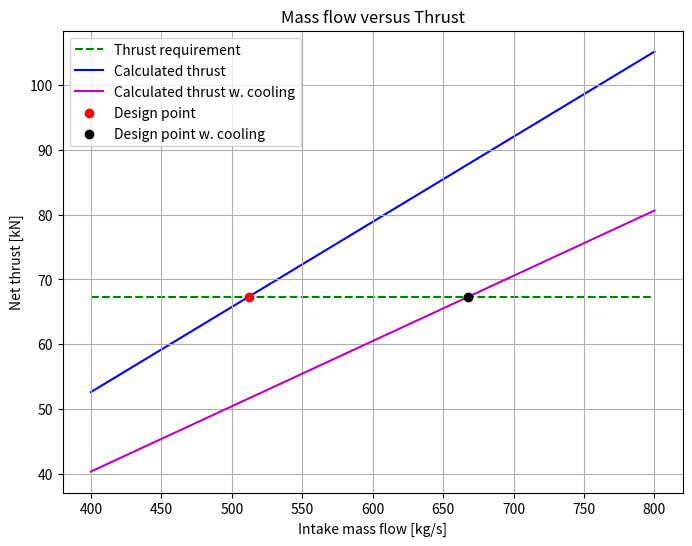

This figure's Python source: (Note: this script raises an exception after producing the figure.)
import numpy as np
import matplotlib.pyplot as plt
from scipy.optimize import fsolve


# Given parameters
Altitude = 35000 * 0.3048  # m
Flight_Mach_number = 0.82
dT_isa = 10  # K
Net_thrust = 67.3 * 1e3  # N
BPR = 11.8  # Bypass ratio
FPR = 1.55  # Fan pressure ratio
OPR = 47  # Overall pressure ratio
HPC_pressure_ratio = 4.5
Turbine_inlet_temperature = 1680  # K
Intake_efficiency = 0.995  #
Fan_polytropic_efficiency = 0.92  #
Combustor_efficiency = 0.99  #
Combustor_pressure_loss = 0.035  #
HPT_polytropic_efficiency = 0.905  #
IPT_polytropic_efficiency = 0.91  #
LPT_polytropic_efficiency = 0.915  #
Cold_Jet_efficiency = 0.98  #
Hot_jet_efficiency = 0.99  #
Shaft_mechanical_efficiency = 0.995  #
IPC_polytropic_efficiency = 0.91  #
HPC_polytropic_efficiency = 0.915  #

# Thermodynamic ambient properties at design altitude
sourceAlt = [10000, 11000]  # m https://www.engineeringtoolbox.com/elevation-speed-sound-air-d_1534.html
sourceTemperature = [-49.9 + 273.15, -56.4 + 273.15]  # K
sourcePressure = [26.48 * 1e3, 22.68 * 1e3]  # Pa
sourceSOS = [299.5, 295.2]  # m/s
T_1 = np.interp(Altitude, sourceAlt, sourceTemperature) + dT_isa   # K
p_1 = np.interp(Altitude, sourceAlt, sourcePressure)  # Pa
gamma_a = 1.4
gamma_g = 1.333
cp_a = 1005  # J/kgK
cp_g = 1148  # # J/kgK
R_a = 287     # unit
R_g = cp_g * (gamma_g-1)/gamma_g
Speed_of_sound_1 = np.sqrt(gamma_a * R_a * T_1)  # m/s

# Chemical energy in jet-A
Q_net_JA = 43.1e6   # J/kg

# Flight velocity
C_a = Flight_Mach_number * Speed_of_sound_1  # m/s

# IPC pressure ratio
IPC_pressure_ratio = OPR / (FPR * HPC_pressure_ratio)


def massFlowToThrust(dmdt_0, coolingFraction=0.0, coolSplitFrac=0.0, hasPrinting=False, printLatex=False,
                     BPR=11.8, FPR=1.55):
    assert(1 > coolingFraction >= 0)
    assert(1 > coolSplitFrac >= 0)
    hasCooling = coolingFraction > 0

    dmdt_hot = dmdt_0 / (BPR + 1)
    dmdt_cold = BPR * dmdt_hot

    # Follow thermodynamic quantities along flow path
    # Note that the measurements take place directly after the component
    # Assume calorically perfect gas
    T0_1 = T_1 * (1 + (gamma_a - 1) / 2 * Flight_Mach_number ** 2)
    p0_1 = p_1 * (1 + (gamma_a - 1) / 2 * Flight_Mach_number ** 2) ** (gamma_a / (gamma_a - 1))

    p0_2 = p0_1 * FPR   # pressure after fan
    T0_2 = T0_1 * FPR ** ((gamma_a - 1) / (Fan_polytropic_efficiency * gamma_a))
    dWdt_fan = dmdt_0 * cp_a * (T0_2 - T0_1)

    p0_3 = p0_2 * IPC_pressure_ratio    # pressure after IPC
    T0_3 = T0_2 * IPC_pressure_ratio ** ((gamma_a - 1) / (IPC_polytropic_efficiency * gamma_a))
    dWdt_IPC = dmdt_hot * cp_a * (T0_3 - T0_2)

    p0_4 = p0_3 * HPC_pressure_ratio    # pressure after HPC
    T0_4 = T0_3 * HPC_pressure_ratio ** ((gamma_a - 1) / (HPC_polytropic_efficiency * gamma_a))
    dWdt_HPC = dmdt_hot * cp_a * (T0_4 - T0_3)

    # fuel air mass ratio
    FAR_alpha = 0.10118 + 2.00376E-05 * (700 - T0_4)
    FAR_beta = 3.7078E-03 - 5.2368E-06 * (700 - T0_4) - 5.2632E-06 * Turbine_inlet_temperature
    FAR_gamma = 8.889E-08 * (Turbine_inlet_temperature - 950)
    FAR = (FAR_alpha - np.sqrt(FAR_alpha ** 2 + FAR_beta) - FAR_gamma) / Combustor_efficiency

    dmdt_CC = (1 - coolingFraction) * dmdt_hot
    dmdt_cool = coolingFraction * dmdt_hot
    dmdt_cool_s = (1 - coolSplitFrac) * dmdt_cool
    dmdt_cool_r = coolSplitFrac * dmdt_cool
    dmdt_f = FAR * dmdt_CC
    dmdt_g_1 = dmdt_f + dmdt_CC

    T0_5 = Turbine_inlet_temperature
    p0_5 = p0_4 * (1 - Combustor_pressure_loss)

    dmdt_g_2 = dmdt_g_1 + dmdt_cool_s
    T0_5_2 = (dmdt_g_1 * cp_g * T0_5 + dmdt_cool_s * cp_a * T0_4) / (cp_g * dmdt_g_2)

    T0_5_3 = T0_5_2 - dWdt_HPC / (dmdt_g_2 * cp_g * Shaft_mechanical_efficiency)
    dmdt_g = dmdt_g_2 + dmdt_cool_r
    T0_6 = (dmdt_g_2 * cp_g * T0_5_3 + dmdt_cool_r * cp_a * T0_4) / (cp_g * dmdt_g)
    p0_6 = p0_5 * (T0_5_3 / T0_5_2) ** (gamma_g / ((gamma_g - 1) * HPT_polytropic_efficiency))

    T0_7 = T0_6 - dWdt_IPC / (dmdt_g * cp_g * Shaft_mechanical_efficiency)
    p0_7 = p0_6 * (T0_7 / T0_6) ** (gamma_g / ((gamma_g - 1) * IPT_polytropic_efficiency))

    T0_8 = T0_7 - dWdt_fan / (dmdt_g * cp_g * Shaft_mechanical_efficiency)
    p0_8 = p0_7 * (T0_8 / T0_7) ** (gamma_g / ((gamma_g - 1) * LPT_polytropic_efficiency))

    # pressure ratio critical
    CPR_hot = (1 / (1 - 1 / Hot_jet_efficiency * (gamma_g - 1) / (gamma_g + 1)) ** (gamma_g/(gamma_g-1)))
    CPR_cold = (1 / (1 - 1 / Cold_Jet_efficiency * (gamma_a - 1) / (gamma_a + 1)) ** (gamma_a/(gamma_a-1)))

    hotIsChoked = (p0_8 / p_1) > CPR_hot
    coldIsChoked = (p0_2 / p_1) > CPR_cold

    if hotIsChoked:  # p9=p9c critical pressure
        p_9 = p0_8 / CPR_hot
        T_9 = 2*T0_8/(gamma_g+1)
        C_9 = np.sqrt(gamma_g*R_g*T_9)
        rho_9 = p_9/(R_g*T_9)
        A_9 = dmdt_g / (rho_9*C_9)
        F_GH = dmdt_g * C_9 + A_9*(p_9-p_1)  # Gross hot gases thrust
        hot_pratio = CPR_hot
        # ideal velocity
        C9_ideal = np.sqrt(2 * cp_g * T0_8 * (1 - (1 / (p0_8 / p_1)) ** ((gamma_g - 1) / gamma_g)))
        C_9_eta = C9_ideal
    else:
        p_9 = p_1
        T_9 = T0_8-Hot_jet_efficiency*T0_8*(1-(1/(p0_8/p_9))**((gamma_g-1)/gamma_g))
        C_9 = np.sqrt((T0_8-T_9)*2*cp_g)
        F_GH = dmdt_g * C_9
        hot_pratio = (p0_8 / p_1)
        C_9_eta = C_9

    if coldIsChoked:
        p_10 = p0_2 / CPR_cold
        T_10 = 2 * T0_2 / (gamma_a + 1)
        # velocity = speed of sound
        C_10 = np.sqrt(gamma_a * R_a * T_10)
        rho_10 = p_10 / R_a / T_10
        A_10 = dmdt_cold / rho_10 / C_10
        F_GC = dmdt_cold * C_10 + A_10 * (p_10 - p_1)
        cold_pratio = CPR_cold
        # ideal velocity
        C_10_ideal = np.sqrt(2 * cp_a * T0_2 * (1 - (1 / (p0_2 / p_1)) ** ((gamma_a - 1) / gamma_a)))
        C_10_eta = C_10_ideal
    else:
        p_10 = p_1
        T_10 = T0_2 - Cold_Jet_efficiency * T0_2 * (1 - (1 / (p0_2 / p_10)) ** ((gamma_a - 1) / gamma_a))
        C_10 = np.sqrt((T0_2 - T_10) * 2 * cp_a)
        F_GC = dmdt_cold * C_10
        cold_pratio = (p0_2 / p_1)
        C_10_eta = C_10

    F_D = dmdt_0 * C_a

    F_net = F_GH + F_GC - F_D
    SFC = dmdt_f / F_net

    deltaW_kin = dmdt_cold * C_10_eta ** 2 / 2 + dmdt_g * C_9_eta ** 2 / 2 - dmdt_0 * C_a**2 / 2

    eta_p = F_net * C_a / deltaW_kin
    eta_th = deltaW_kin / dmdt_f / Q_net_JA
    eta_0 = eta_p * eta_th

    xi = C_10_eta / C_9_eta

    dmdt = np.array([0, dmdt_0, dmdt_hot, dmdt_hot, dmdt_CC, dmdt_CC, dmdt_g, dmdt_g, dmdt_g])
    T0 = np.array([0, T0_1, T0_2, T0_3, T0_4, T0_5, T0_6, T0_7, T0_8])
    p0 = np.array([0, p0_1, p0_2, p0_3, p0_4, p0_5, p0_6, p0_7, p0_8])
    gamma = np.array([0, gamma_a, gamma_a, gamma_a, gamma_a, gamma_g, gamma_g, gamma_g, gamma_g])
    R = np.array([0, R_a, R_a, R_a, R_a, R_g, R_g, R_g, R_g])
    cp = np.array([0, cp_a, cp_a, cp_a, cp_a, cp_g, cp_g, cp_g, cp_g])


    if hasPrinting:
        if printLatex:
            if hasPrinting:
                station_properties_table = "\\begin{table}[ht]\n"
                station_properties_table += "\\centering\n"
                station_properties_table += ("\\caption{Analysis results, cooling fraction: "
                                             + f"{coolingFraction * 100:.2g}" +
                                             "\\%.}\n")
                station_properties_table += "\\begin{subtable}{0.45\\textwidth}\n"
                station_properties_table += "\\centering\n"
                station_properties_table += "\\caption{Station Thermodynamic Properties}\n"
                station_properties_table += "\\begin{tabular}{|l|l|l|l|}\n"
                station_properties_table += "\\hline\n"
                station_properties_table += "Station & $P_0$ (kPa) & $T_0$ (K) & $\\dot{m}$ (kg/s) \\\\\n"
                station_properties_table += "\\hline\n"

                station_data = [
                    ["1", f"{p0_1 * 1e-3:.4g}", f"{T0_1:.4g}", f"{dmdt_0:.4g}"],
                    ["2", f"{p0_2 * 1e-3:.4g}", f"{T0_2:.4g}", f"{dmdt_hot:.4g}"],
                    ["3", f"{p0_3 * 1e-3:.4g}", f"{T0_3:.4g}", f"{dmdt_hot:.4g}"],
                    ["4", f"{p0_4 * 1e-3:.4g}", f"{T0_4:.4g}", f"{dmdt_hot:.4g}"],
                ]

                for data in station_data:
                    station_properties_table += " & ".join(data) + " \\\\\n"

                if hasCooling:
                    station_data_cooling = [
                        ["5.1", f"{p0_5 * 1e-3:.4g}", f"{T0_5:.4g}", f"{dmdt_g_1:.4g}"],
                        ["5.2", f"{p0_5 * 1e-3:.4g}", f"{T0_5_2:.4g}", f"{dmdt_g_2:.4g}"],
                        ["5.3", f"{p0_6 * 1e-3:.4g}", f"{T0_5_3:.4g}", f"{dmdt_g_2:.4g}"],
                    ]

                    for data in station_data_cooling:
                        station_properties_table += " & ".join(data) + " \\\\\n"
                else:
                    station_data_no_cooling = [
                        ["5.1", f"{p0_5 * 1e-3:.4g}", f"{T0_5:.4g}", f"{dmdt_g:.4g}"],
                        ["5.2", f"{p0_5 * 1e-3:.4g}", f"{T0_5_2:.4g}", f"{dmdt_g:.4g}"],
                        ["5.3", f"{p0_6 * 1e-3:.4g}", f"{T0_5_3:.4g}", f"{dmdt_g:.4g}"],
                    ]

                    for data in station_data_no_cooling:
                        station_properties_table += " & ".join(data) + " \\\\\n"

                station_properties_table += ("6 & " + f"{p0_6 * 1e-3:.4g}" + " & " + f"{T0_6:.4g}" +
                                             " & " + f"{dmdt_g:.4g}" + " \\\\\n")
                station_properties_table += ("7 & " + f"{p0_7 * 1e-3:.4g}" + " & " + f"{T0_7:.4g}" +
                                             " & " + f"{dmdt_g:.4g}" + " \\\\\n")
                station_properties_table += ("8 & " + f"{p0_8 * 1e-3:.4g}" + " & " + f"{T0_8:.4g}" +
                                             " & " + f"{dmdt_g:.4g}" + " \\\\\n")

                station_properties_table += "\\hline\n"
                station_properties_table += "\\end{tabular}\n"
                station_properties_table += "\\label{tab:thermStatCool_" + f"{coolingFraction:.2g}" + "}\n"
                station_properties_table += "\\end{subtable}"

                overall_performance_table = "\\begin{subtable}{0.45\\textwidth}\n"
                overall_performance_table += "\\centering\n"
                overall_performance_table += "\\caption{Overall Performance}\n"
                overall_performance_table += "\\begin{tabular}{|l|l|}\n"
                overall_performance_table += "\\hline\n"
                overall_performance_table += "Parameter & Value \\\\\n"
                overall_performance_table += "\\hline\n"

                overall_performance_data = [
                    ["Thrust (kN)", f"{Net_thrust * 1e-3:.4g}"],
                    ["Intake mass flow (kg/s)", f"{dmdt_0:.4g}"],
                    ["SFC (mg/Ns)", f"{SFC * 1e6:.4g}"],
                    ["Hot nozzle choke status", "choked" if hotIsChoked else "not choked"],
                    ["Cold nozzle choke status", "choked" if coldIsChoked else "not choked"],
                    ["Hot nozzle pressure ratio", f"{hot_pratio:.4g}"],
                    ["Cold nozzle pressure ratio", f"{cold_pratio:.4g}"],
                    ["Propulsion efficiency", f"{eta_p:.4g}"],
                    ["Thermal efficiency", f"{eta_th:.4g}"],
                    ["Total efficiency", f"{eta_0:.4g}"],
                ]

                for data in overall_performance_data:
                    overall_performance_table += " & ".join(data) + " \\\\\n"

                overall_performance_table += "\\hline\n"
                overall_performance_table += "\\end{tabular}\n"
                overall_performance_table += "\\label{tab:ovPerfCool_" + f"{coolingFraction:.2g}" + "}\n"
                overall_performance_table += "\\end{subtable}\n"
                overall_performance_table += "\\label{tab:anResCool_" + f"{coolingFraction:.2g}" + "}\n"
                overall_performance_table += "\\end{table}\n"

                print(station_properties_table)
                print(overall_performance_table)

        else:
            if hasCooling:
                print('\n\n---Results with cooling flow---')
            else:
                print('\n\n---Results without cooling flow---')

            print('\n--Station thermodynamic properties--')
            print(f'Station 1: P_01: {p0_1 * 1e-3:.4g} kPa, T_01: {T0_1:.4g} K, dmdt_01: {dmdt_0:.3g} kg/s.')
            print(f'Station 2: P_02: {p0_2 * 1e-3:.4g} kPa, T_02: {T0_2:.4g} K, dmdt_02: {dmdt_hot:.3g} kg/s.')
            print(f'Station 3: P_03: {p0_3 * 1e-3:.4g} kPa, T_03: {T0_3:.4g} K, dmdt_03: {dmdt_hot:.3g} kg/s.')
            print(f'Station 4: P_04: {p0_4 * 1e-3:.4g} kPa, T_04: {T0_4:.4g} K, dmdt_04: {dmdt_hot:.3g} kg/s.')
            if hasCooling:
                print(f'Station 5.1: P_05.1: {p0_5 * 1e-3:.4g} kPa, T_05.1: {T0_5:.4g} K, dmdt_05.1: '
                      f'{dmdt_g_1:.3g} kg/s.')
                print(f'Station 5.2: P_05.2: - kPa, T_05.2: {T0_5_2:.4g} K, dmdt_05.2: '
                      f'{dmdt_g_2:.3g} kg/s.')
            else:
                print(f'Station 5: P_05: {p0_5 * 1e-3:.4g} kPa, T_05: {T0_5:.4g} K, dmdt_05: {dmdt_g:.3g} kg/s.')
            print(f'Station 6: P_06: {p0_6 * 1e-3:.4g} kPa, T_06: {T0_6:.4g} K, dmdt_06: {dmdt_g:.3g} kg/s.')
            print(f'Station 7: P_07: {p0_7 * 1e-3:.4g} kPa, T_07: {T0_7:.4g} K, dmdt_07: {dmdt_g:.3g} kg/s.')
            print(f'Station 8: P_08: {p0_8 * 1e-3:.4g} kPa, T_08: {T0_8:.4g} K, dmdt_08: {dmdt_g:.3g} kg/s.')

            print('\n--Overall performance--')
            print(f'Thrust: {Net_thrust * 1e-3:.3g} kN.')
            print(f'Intake mass flow: {dmdt_0:.3g} kg/s.')
            print(f'SFC: {SFC * 1e6:.3g} mg/Ns.')
            print(f'Hot nozzle is {"choked" if hotIsChoked else "not choked"}.')
            print(f'Cold nozzle is {"choked" if coldIsChoked else "not choked"}.')
            print(f'Hot nozzle pressure ratio: {hot_pratio:.3g}')
            print(f'Cold nozzle pressure ratio: {cold_pratio:.3g}')
            print(f'Propulsion efficiency: {eta_p:.3g}.')
            print(f'Thermal efficiency: {eta_th:.3g}.')
            print(f'Total efficiency: {eta_0:.3g}.')

    return F_net, SFC, hotIsChoked, coldIsChoked, hot_pratio, cold_pratio, eta_p, eta_th, eta_0, xi, dmdt, T0, p0, gamma, R, cp


#Assemble mass flow data
massFlowToThrust(1, coolingFraction=0.2, coolSplitFrac=0.4)
massFlows = np.linspace(400, 800, 1000)
testTrust = []
testTrustCool = []

for dmdt in massFlows:
    testTrust.append(massFlowToThrust(dmdt)[0])
    testTrustCool.append(massFlowToThrust(dmdt, coolingFraction=0.2, coolSplitFrac=0.4)[0])
testTrust = np.array(testTrust)
testTrustCool = np.array(testTrustCool)

# Calculate correct mass flow value and print
i_closest = np.argmin(np.abs(testTrust - Net_thrust))
final_dmdt = np.interp(Net_thrust, testTrust[i_closest:i_closest+2], massFlows[i_closest:i_closest+2])

i_closest_c = np.argmin(np.abs(testTrustCool - Net_thrust))
final_dmdt_c = np.interp(Net_thrust, testTrust[i_closest_c:i_closest_c+2], massFlows[i_closest_c:i_closest_c+2])

# Print result from code
pl = False
massFlowToThrust(final_dmdt, hasPrinting=True, printLatex=pl)
dmdt, T0, p0, gamma, R, cp = massFlowToThrust(final_dmdt_c, coolingFraction=0.2, coolSplitFrac=0.4, hasPrinting=True, printLatex=pl)[-6:]

# Plot mass flow to thrust
fig = plt.figure()
plt.hlines(Net_thrust * 1e-3, min(massFlows), max(massFlows),
           label='Thrust requirement', color='g', linestyles='--', zorder=0)
plt.plot(massFlows, testTrust * 1e-3, label='Calculated thrust', color='b', zorder=1)
plt.plot(massFlows, testTrustCool * 1e-3, label='Calculated thrust w. cooling', color='m', zorder=2)
plt.scatter(final_dmdt, Net_thrust * 1e-3, c='r', marker='o', label='Design point', zorder=3)
plt.scatter(final_dmdt_c, Net_thrust * 1e-3, c='k', marker='o', label='Design point w. cooling', zorder=4)
plt.title('Mass flow versus Thrust')
plt.xlabel('Intake mass flow [kg/s]')
plt.ylabel('Net thrust [kN]')
plt.grid()
plt.legend()

# Save figure
figureDPI = 200
fig.set_size_inches(8, 6)
fig.savefig('img/MassFlowToThrust.png', dpi=figureDPI)

# DT1b
#
# BPR_min = 8
# BPR_max = 50
# FPR_min = 1.1
# FPR_max = 1.65
#
# BPR = np.linspace(BPR_min, BPR_max, 100)
# FPR = np.linspace(FPR_min, FPR_max, 100)
#
# sfc = np.zeros((100, 100))
# thrust = np.zeros((100, 100))
# xi = np.zeros((100, 100))
#
# for i, bpr in enumerate(BPR):
#     for j, fpr in enumerate(FPR):
#         thrust[j, i] = massFlowToThrust(1, coolingFraction=0.2, coolSplitFrac=0.4, BPR=bpr, FPR=fpr)[0]
#         massFlow = Net_thrust / thrust[j, i]
#         sfc[j, i] = massFlowToThrust(massFlow, coolingFraction=0.2, coolSplitFrac=0.4, BPR=bpr, FPR=fpr)[1]
#         xi[j, i] = massFlowToThrust(massFlow, coolingFraction=0.2, coolSplitFrac=0.4, BPR=bpr, FPR=fpr)[9]
#         if xi[j, i] > 1.5:
#             xi[j, i] = 1.5
#
# print('hello :D')
#
# plt.figure()
# plt.contourf(BPR, FPR, sfc*1e6, 25)
# plt.colorbar(label='SFC [mg/NS]')
# plt.xlabel('BPR')
# plt.ylabel('FPR')
# # plt.scatter(11.9, 1.55, label='DT1', c='red')
# # plt.vlines(11.9, color='red', ymin=FPR_min, ymax=1.55, linestyle='dashed')
# # plt.hlines(1.55, color='red', xmin=BPR_min, xmax=11.9, linestyle='dashed')
# plt.legend()
#
# plt.figure()
# plt.contourf(BPR, FPR, xi, 25)
# plt.colorbar(label='$\\xi$ [-]')
# plt.xlabel('BPR')
# plt.ylabel('FPR')
# # plt.scatter(11.9, 1.55, label='DT1', c='red')
# # plt.vlines(11.9, color='red', ymin=FPR_min, ymax=1.55, linestyle='dashed')
# # plt.hlines(1.55, color='red', xmin=BPR_min, xmax=11.9, linestyle='dashed')
# plt.legend()
#
# # plt.figure()
# # plt.contourf(BPR, FPR, thrust, 1000)
# # plt.colorbar(label='Thrust [N]')
# # plt.xlabel('BPR')
# # plt.ylabel('FPR')
#
# plt.figure()
# plt.contourf(BPR, FPR, Net_thrust / thrust, 25)
# plt.colorbar(label='mass flow [kg/s]')
# plt.xlabel('BPR')
# plt.ylabel('FPR')
# # plt.scatter(11.9, 1.55, label='DT1', c='red')
# # plt.vlines(11.9, color='red', ymin=FPR_min, ymax=1.55, linestyle='dashed')
# plt.hlines(1.55, color='red', xmin=BPR_min, xmax=11.9, linestyle='dashed')

# DT2 --------------------------------

def areaFuntion(M, station):
    p = p0[station] / (1 + (gamma[station]-1) / 2 * M**2)**gamma[station]/(gamma[station]-1)
    T = T0[station] / (1 + (gamma[station]-1) / 2 * M**2)
    rho = p / R[station] / T

    v = np.sqrt(gamma[station]*R[station]*T) * M
    A = dmdt[station] / rho / v

    return A

def qAreaFunction(M, station):
    return dmdt[station] * np.sqrt(R[station] * T0[station]) / p0[station] / \
        (np.sqrt(gamma[station]) * M * (1 + (gamma[station]-1)/2 * M**2)**(-(gamma[station]+1)/(2*(gamma[station]-1))))

def getRadius(A, htr):
    r_t = np.sqrt(A * 4 / np.pi * (1 / (1 - htr ** 2)))

    r_h = htr * r_t

    r_m = (r_t + r_h) / 2

    return r_t, r_h, r_m

def calcStageLoad(dH, U_first, N, r_m_first, r_m_last):
    U_last = r_m_last * U_first / r_m_first
    sumSqU = 0
    for i in range(1, N + 1):
        sumSqU += (U_first + (U_last - U_first) * (i - 1) / (N-1)) ** 2

    stageLoad = 2 * dH / sumSqU

    return stageLoad


EIS = 2020

# Fan ---------------------------------------------------------------------------
M_ax1_fan = 0.603

htr_1_fan = 44.29 / (98.94 + np.exp(0.0185 * EIS - 33.31))

dmdt_1_fan = final_dmdt_c

rho_1_fan = p_1 / R_a / T_1

c_1_fan = M_ax1_fan * np.sqrt(gamma_a*R_a*T_1)

A_1_fan = dmdt_1_fan / rho_1_fan / c_1_fan
print(A_1_fan)
A_1_fan = areaFuntion(M_ax1_fan, 1)
print(A_1_fan)
# A_1_fan = qAreaFunction(M_ax1_fan, 1)

r_t1_fan, r_h1_fan = getRadius(A_1_fan, htr_1_fan)[0:2]

r_t2_fan = 0.98 * r_t1_fan

AR_1_fan = 2.4

alpha_fan = 15*np.pi/180    # rad

l_ax1_fan = (1.98*r_t1_fan - 2*r_h1_fan) / (2*AR_1_fan + np.tan(alpha_fan))

r_h2_fan = r_h1_fan + l_ax1_fan * np.tan(alpha_fan)

U_t1_fan = np.sqrt(T0[1]) * (-59.74*FPR + 88.07 * FPR**2 - 25.93 * FPR**3)

A_2_fan = np.pi*(r_t2_fan**2 - r_h2_fan**2) / 4

A_duct_entry = A_2_fan / (BPR + 1)

r_splitter_lip = np.sqrt(A_duct_entry / np.pi + r_h1_fan**2)

# IPC --------------------------------------------------------------------------------------
AR_duct_FAN_IPC = 0.4

l_ax_duct_FAN_IPC = (r_splitter_lip - r_h1_fan) / AR_duct_FAN_IPC

M_ax_1_IPC = 0.539
M_ax_3_IPC = 0.341

M_t_IPC = 1.55

htr_1_IPC = 0.63
htr_3_IPC = 0.819

psi_IPC = -8.968 + 0.004877 * EIS

A_1_IPC = areaFuntion(M_ax_1_IPC, 2)
A_3_IPC = areaFuntion(M_ax_3_IPC, 3)

r_t1_IPC, r_h1_IPC, r_m1_IPC = getRadius(A_1_IPC, htr_1_IPC)
r_t3_IPC, r_h3_IPC, r_m3_IPC = getRadius(A_3_IPC, htr_3_IPC)

dH = cp[2] * (T0[3] - T0[2])

# Guess stages
N_stages_IPC = 8

def optimFuncIPC(U):
    return calcStageLoad(dH, U, N_stages_IPC, r_m1_IPC, r_m3_IPC) - psi_IPC

U_mid1_IPC = fsolve(optimFuncIPC, 200)

omega_IPC = U_mid1_IPC/r_m1_IPC
U_mid3_IPC = r_m3_IPC * omega_IPC
U_t1_IPC = r_t1_IPC * omega_IPC
U_h1_IPC = r_h1_IPC * omega_IPC
U_t3_IPC = r_t3_IPC * omega_IPC
U_h3_IPC = r_h3_IPC * omega_IPC

# aspect ratios IPC
AR_1_IPC = 36.20 - 0.01694*EIS
AR_3_IPC = 35.47 - 0.01694*EIS

h_1_IPC = r_t1_IPC - r_h1_IPC
h_3_IPC = r_t3_IPC - r_h3_IPC
h_mean_1_IPC = np.sqrt(h_1_IPC*h_3_IPC)
AR_mean_IPC = np.sqrt(AR_1_IPC**2 + AR_3_IPC**2)
c = 0.3 # spacing
l_IPC = 2*N_stages_IPC *h_mean_1_IPC*(1+c)/AR_mean_IPC



# plt.show()
